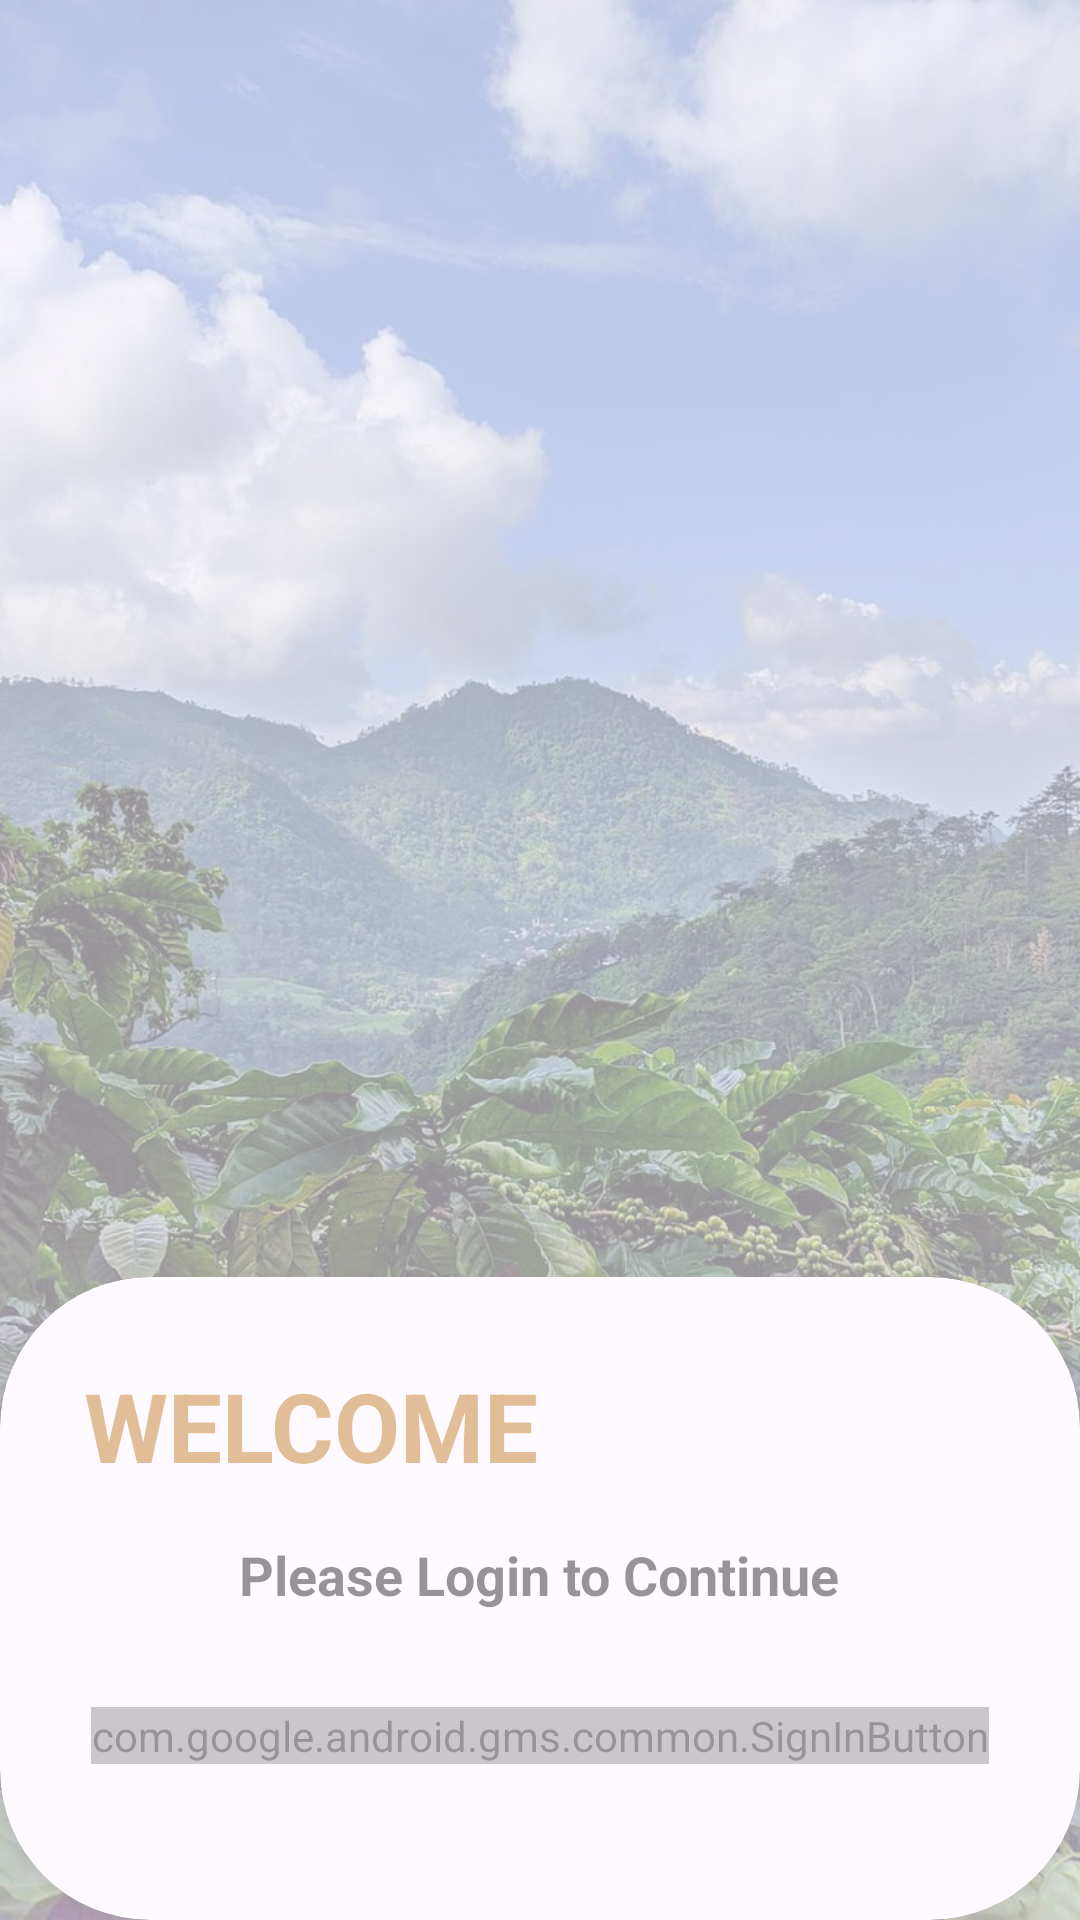

The Android layout XML behind this screen, and the referenced resources:
<!-- AndroidManifest.xml: application theme Theme.CoffeeBeanApp -->
<!-- res/layout/activity_login.xml -->
<?xml version="1.0" encoding="utf-8"?>
<RelativeLayout xmlns:android="http://schemas.android.com/apk/res/android"
    xmlns:app="http://schemas.android.com/apk/res-auto"
    xmlns:tools="http://schemas.android.com/tools"
    android:id="@+id/main"
    android:layout_width="match_parent"
    android:layout_height="match_parent"
    android:background="@drawable/backgroundaplikasi"
    android:alpha="0.4"
    tools:context=".LoginActivity">

    <androidx.cardview.widget.CardView
        android:layout_width="match_parent"
        android:layout_height="wrap_content"
        android:layout_alignParentBottom="true"
        app:cardCornerRadius="50dp"
        >

        <LinearLayout
            android:layout_width="match_parent"
            android:layout_height="wrap_content"
            android:orientation="vertical"
            android:padding="28dp"
            android:gravity="center_horizontal">

            <TextView
                android:layout_width="match_parent"
                android:layout_height="wrap_content"
                android:text="WELCOME"
                android:textColor="@color/PrimaryColor"
                android:textStyle="bold"
                android:textSize="32sp"
                android:layout_marginBottom="16dp"/>

            <TextView
                android:layout_width="wrap_content"
                android:layout_height="wrap_content"
                android:text="Please Login to Continue"
                android:textColor="@color/black"
                android:textStyle="bold"
                android:textSize="18sp"
                android:layout_marginBottom="32dp"/>

            <com.google.android.gms.common.SignInButton
                android:id="@+id/btnGoogleSignIn"
                android:layout_width="wrap_content"
                android:layout_height="wrap_content"
                app:buttonSize="wide"/>

            <View
                android:layout_width="wrap_content"
                android:layout_height="24dp"/>

        </LinearLayout>

    </androidx.cardview.widget.CardView>

</RelativeLayout>
<!-- resources referenced by this layout -->
<resources>
  <color name="PrimaryColor">#B66A00</color>
  <color name="black">#FF000000</color>
  <!-- drawable backgroundaplikasi: jpg bitmap (drawable, 176419 bytes) -->
  <style name="Theme.CoffeeBeanApp" parent="Base.Theme.CoffeeBeanApp" />
  <style name="Base.Theme.CoffeeBeanApp" parent="Theme.Material3.DayNight.NoActionBar">
          
          
          <item name="colorPrimary">@color/PrimaryColor</item>
          <item name="colorSecondary">@color/SecondaryColor</item>
          <item name="android:statusBarColor">?attr/colorPrimaryVariant</item>
      </style>
  <color name="SecondaryColor">#FFC741</color>
</resources>
